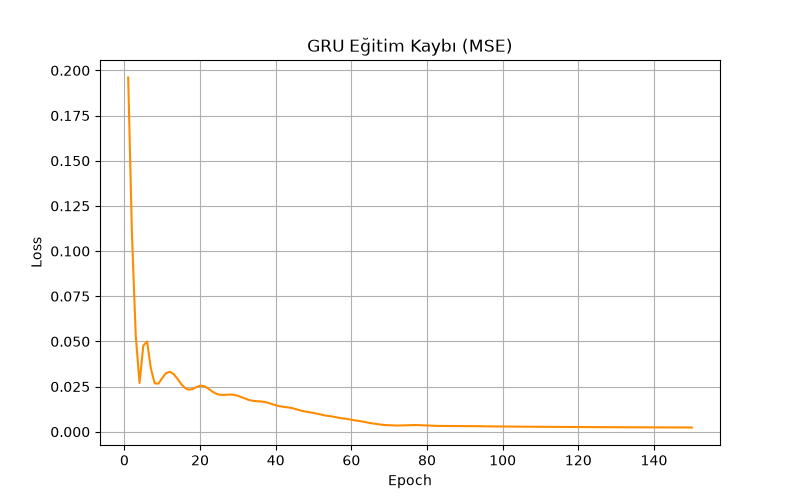

Values plotted in this chart, from the file beside it:
epoch, loss
1, 0.1961
2, 0.1092
3, 0.0532
4, 0.02697
5, 0.04771
6, 0.04991
7, 0.03504
8, 0.02678
9, 0.02663
10, 0.02973
11, 0.03245
12, 0.03321
13, 0.03194
14, 0.02935
15, 0.02646
16, 0.02422
17, 0.02326
18, 0.02362
19, 0.02468
20, 0.02546
21, 0.02528
22, 0.02415
23, 0.02261
24, 0.02129
25, 0.02055
26, 0.02037
27, 0.0205
28, 0.0206
29, 0.02042
30, 0.01989
31, 0.01909
32, 0.01823
33, 0.01753
34, 0.0171
35, 0.01691
36, 0.01679
37, 0.01652
38, 0.01602
39, 0.01533
40, 0.01465
41, 0.01413
42, 0.0138
43, 0.01354
44, 0.0132
45, 0.0127
46, 0.01208
47, 0.01152
48, 0.01111
49, 0.0108
50, 0.01045
51, 0.009947
52, 0.009408
53, 0.009002
54, 0.00874
55, 0.008437
56, 0.007995
57, 0.007574
58, 0.007309
59, 0.007053
60, 0.006659
... 90 more rows
